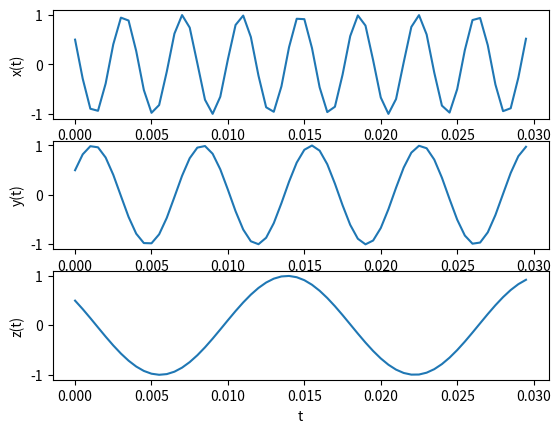
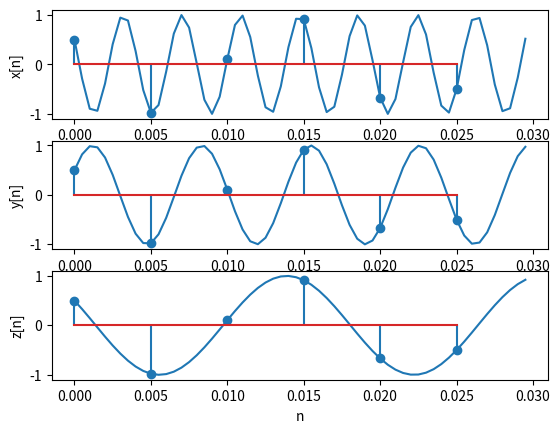

Python code for these plots, in order:
import matplotlib.pyplot as plt
import numpy as np

# Exercitiul 1
def ex1():
    # Fie semnalele continue x(t) = cos(520πt + π/3), y(t) = cos(280πt −π/3) si z(t) = cos(120πt + π/3).

    # (a) Simulati axa reala de timp printr-un sir de numere suficient de apropiate, spre exemplu [0 : 0.0005 : 0.03].

    # Definim axa reala de timp
    t = np.arange(0, 0.03, 0.0005)

    # (b) Construiti semnalele x(t), y(t) si z(t) si afisati-le grafic, in cate un subplot.

    # Definim semnalele continue
    x = np.cos(520 * np.pi * t + np.pi / 3)
    y = np.cos(280 * np.pi * t - np.pi / 3)
    z = np.cos(120 * np.pi * t + np.pi / 3)

    # Afisam semnalele continue
    plt.figure(1)

    plt.subplot(3, 1, 1)
    plt.plot(t, x)
    plt.ylabel('x(t)')

    plt.subplot(3, 1, 2)
    plt.plot(t, y)
    plt.ylabel('y(t)')

    plt.subplot(3, 1, 3)
    plt.plot(t, z)
    plt.ylabel('z(t)')

    plt.xlabel('t') 
    # plt.show()

    # (c) Esantionati semnalele cu o frecventa de 200 Hz pentru a obtine x[n], y[n] si z[n] si afisati-le grafic, in cate un subplot.

    # Definim axa discreta de timp
    tn = np.arange(0, 0.03, 1 / 200)

    # Definim semnalele discrete
    xn = np.cos(520 * np.pi * tn + np.pi / 3)
    yn = np.cos(280 * np.pi * tn - np.pi / 3)
    zn = np.cos(120 * np.pi * tn + np.pi / 3)

    # Afisam semnalele continue
    plt.figure(2)

    plt.subplot(3, 1, 1)
    plt.plot(t, x)

    plt.subplot(3, 1, 2)
    plt.plot(t, y)

    plt.subplot(3, 1, 3)
    plt.plot(t, z)

    # Afisam semnalele discrete
    plt.figure(2)

    plt.subplot(3, 1, 1)
    plt.stem(tn, xn)
    plt.ylabel('x[n]')

    plt.subplot(3, 1, 2)
    plt.stem(tn, yn)
    plt.ylabel('y[n]')

    plt.subplot(3, 1, 3)
    plt.stem(tn, zn)
    plt.ylabel('z[n]')

    plt.xlabel('n')
    plt.show()

# Exercitiul 2
def ex2():
    # Generati urmatoarele semnale si afisati-le grafic, fiecare intr-un plot

    # (a) Un semnal sinusoidal de frecventa 400 Hz, care sa contina 1600 de esantioane.

    # Definim axa discreta de timp
    t = np.arange(0, 4, 1 / 1600)

    # Definim semnalul sinusoidal
    x = np.sin(2 * np.pi * 400 * t)

    # Afisam semnalul sinusoidal
    plt.figure(1)
    plt.plot(t, x)

    plt.xlabel('t')
    plt.ylabel('x(t)')
    plt.show()

if __name__ == '__main__':
    ex1()
    # ex2()
